Image classification data set "Water_images" (sk1252k5/Water_Quality on GitHub). Class labels (3): bersih, keruh, kotor.

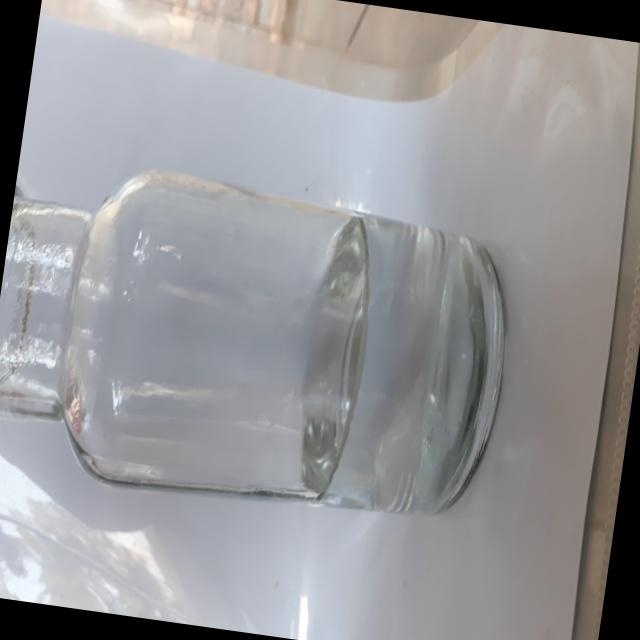
Label: bersih

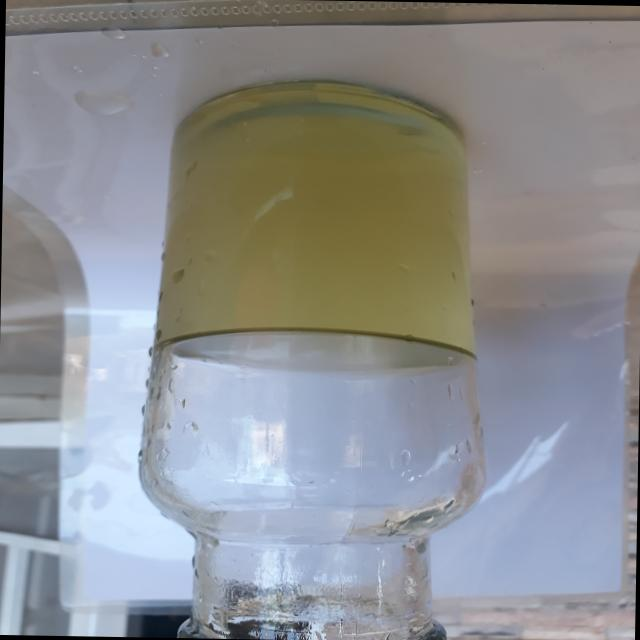
Label: keruh

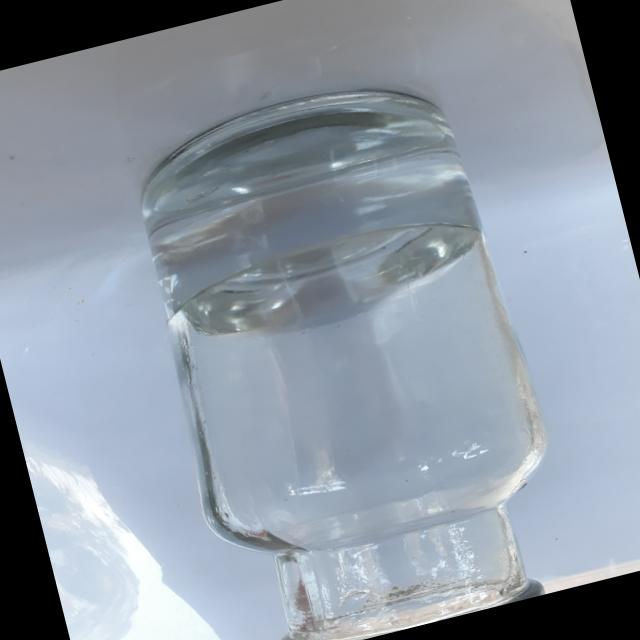
Label: bersih

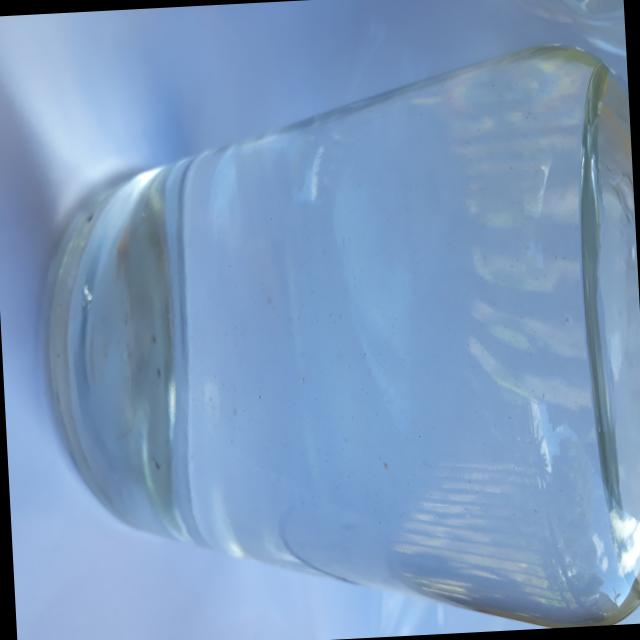
Label: bersih

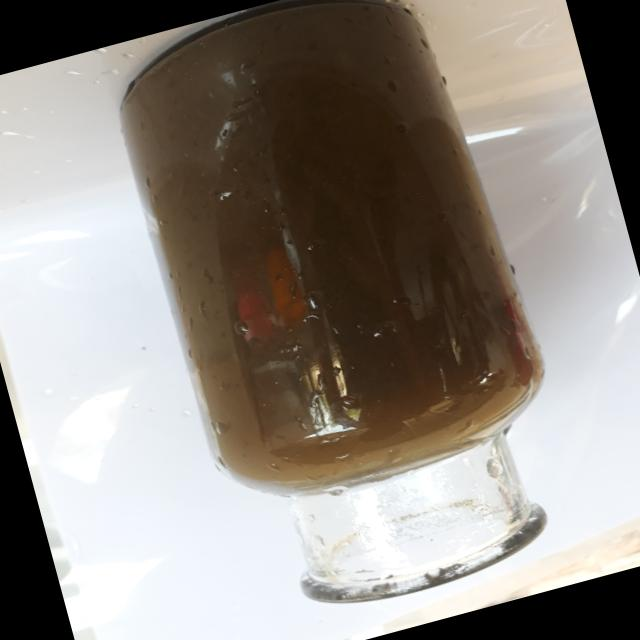
Label: kotor

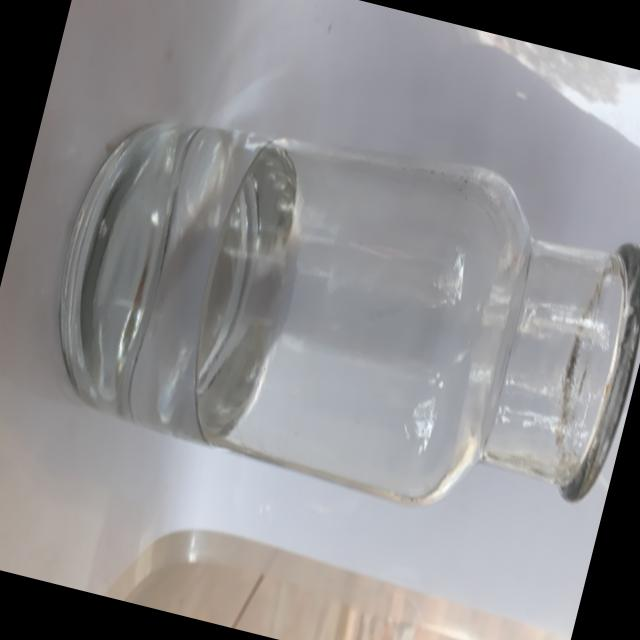
Label: bersih
